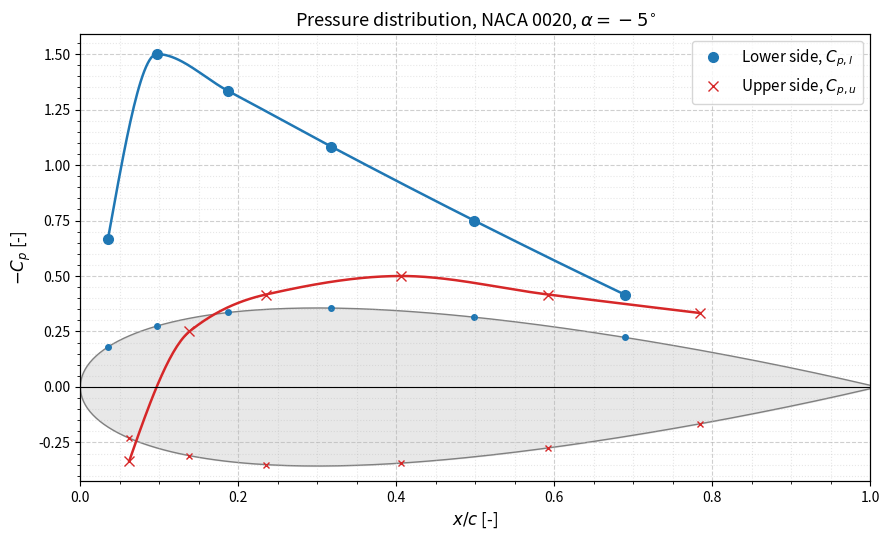

The matplotlib source for this figure:
"""
Plot of -Cp versus x/c for a NACA 0020 airfoil (experimental data).
"""

import numpy as np
import matplotlib.pyplot as plt

# Set to True for smooth curves through the points (needs scipy).
# PCHIP interpolation is used because, unlike Excel's smoothing,
# it does not overshoot between data points.
SMOOTH = True

# ---------------- Experimental data ----------------
# Upper side
x_upper = np.array([0.034920635, 0.096825397, 0.187301587,
                    0.317460317, 0.498412698, 0.688888889])
cp_upper = np.array([-0.666666667, -1.5, -1.333333333,
                     -1.083333333, -0.75, -0.416666667])

# Lower side
x_lower = np.array([0.061904762, 0.138095238, 0.234920635,
                    0.406349206, 0.592063492, 0.784126984])
cp_lower = np.array([0.333333333, -0.25, -0.416666667,
                     -0.5, -0.416666667, -0.333333333])

# ---------------- Plot ----------------
fig, ax = plt.subplots(figsize=(9, 5.5))


def plot_side(x, cp, label, color, marker):
    ax.plot(x, -cp, linestyle="none", marker=marker, color=color,
            markersize=7, label=label)
    if SMOOTH:
        from scipy.interpolate import PchipInterpolator
        xs = np.linspace(x.min(), x.max(), 300)
        ax.plot(xs, -PchipInterpolator(x, cp)(xs), color=color, linewidth=1.8)
    else:
        ax.plot(x, -cp, color=color, linewidth=1.2)

#### I swapped the upper and lower sides because Claude did it incorrectly.
plot_side(x_upper, cp_upper, r"Lower side, $C_{p,l}$", "tab:blue", "o")
plot_side(x_lower, cp_lower, r"Upper side, $C_{p,u}$", "tab:red", "x")

#### CUSTOM %%%%
# ---------------- Pressure difference (lift distribution) ----------------
x_common = np.linspace(max(x_upper.min(), x_lower.min()),
                       min(x_upper.max(), x_lower.max()), 300)

if SMOOTH:
    from scipy.interpolate import PchipInterpolator
    cpu = PchipInterpolator(x_upper, cp_upper)(x_common)
    cpl = PchipInterpolator(x_lower, cp_lower)(x_common)
else:
    cpu = np.interp(x_common, x_upper, cp_upper)
    cpl = np.interp(x_common, x_lower, cp_lower)

dcp = cpl - cpu                                       # positive = net upward pressure

# Trapezoidal integration over the overlapping range only
cl_partial = np.sum(0.5 * (dcp[1:] + dcp[:-1]) * np.diff(x_common))
print(f"Partial c_l (x/c = {x_common[0]:.3f} to {x_common[-1]:.3f}): {cl_partial:.3f}")

plot_difference=False

if plot_difference:
	ax.plot(x_common, dcp, color="tab:green", linewidth=2, linestyle="--",
        	label=rf"$\Delta C_p = C_{{p,l}} - C_{{p,u}}$")
	ax.fill_between(x_common, 0, dcp, color="tab:green", alpha=0.15)
####


ax.axhline(0, color="black", linewidth=0.8)
ax.set_xlim(0, 1)
ax.set_xlabel(r"$x/c$ [-]", fontsize=12)
ax.set_ylabel(r"$-C_p$ [-]", fontsize=12)
ax.set_title(r"Pressure distribution, NACA 0020, $\alpha=-5 ^{\circ}$", fontsize=13)
ax.grid(True, which="major", linestyle="--", alpha=0.6)
ax.minorticks_on()
ax.grid(True, which="minor", linestyle=":", alpha=0.3)
ax.legend(fontsize=11)

fig.tight_layout()

# ---------------- NACA 0020 outline (background, true scale) ----------------
t = 0.20                                              # max thickness / chord
xa = 0.5 * (1 - np.cos(np.linspace(0, np.pi, 200)))   # cosine spacing: dense at LE/TE
yt = 5 * t * (0.2969*np.sqrt(xa) - 0.1260*xa - 0.3516*xa**2
              + 0.2843*xa**3 - 0.1015*xa**4)

ax2 = ax.twinx()                                      # separate axis for the geometry
ax2.fill_between(xa, -yt, yt, color="lightgray", alpha=0.5)
ax2.plot(xa, yt, color="gray", linewidth=1)
ax2.plot(xa, -yt, color="gray", linewidth=1)

# Pressure tap locations on the surface
ax2.plot(x_upper, np.interp(x_upper, xa, yt), "o", color="tab:blue", markersize=4)
ax2.plot(x_lower, -np.interp(x_lower, xa, yt), "x", color="tab:red", markersize=4)

# Match vertical and horizontal scale so the airfoil isn't distorted
pos = ax.get_position()
fig_w, fig_h = fig.get_size_inches()
x_span = ax.get_xlim()[1] - ax.get_xlim()[0]
y_span = x_span * (pos.height * fig_h) / (pos.width * fig_w)

y_min,y_max = ax.get_ylim()
f = (0 - y_min) / (y_max - y_min)
ax2.set_ylim(-f * y_span, (1-f)*y_span)

#ax2.set_ylim(-0.25 * y_span, 0.75 * y_span)           # chord line ~25% up from the bottom
ax2.set_yticks([])

# Keep the Cp curves drawn on top of the airfoil
ax.set_zorder(ax2.get_zorder() + 1)
ax.patch.set_visible(False)

fig.savefig("naca0020_cp.png", dpi=300)
plt.show()
